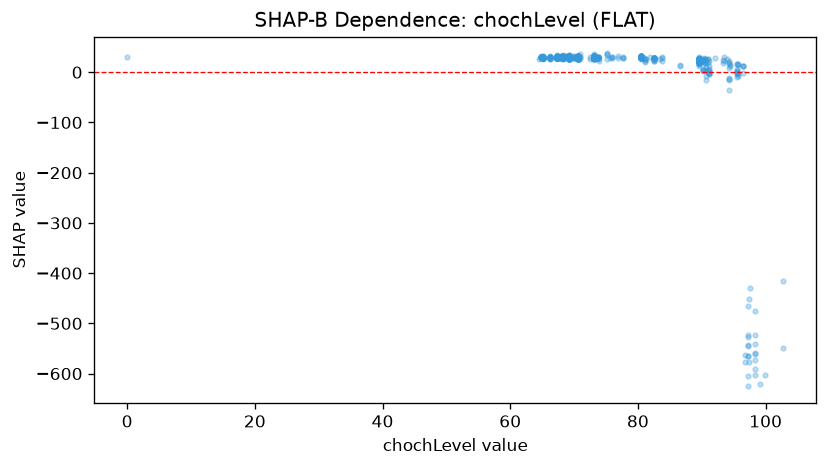

The file beside this chart, header and first rows:
feature_value, shap_value
0.0, 29.76
72.54, 25.97
72.54, 30.61
70.66, 28.98
70.66, 28.35
70.66, 28.1
70.66, 28.59
70.66, 29.61
70.66, 27.3
70.66, 28.03
70.66, 27.91
70.66, 27.53
70.66, 28.36
70.66, 28.1
70.66, 27.59
70.66, 30.46
70.66, 27.75
70.66, 27.44
70.66, 27.6
70.66, 28.65
70.66, 28
70.66, 28.1
70.66, 27.52
70.66, 27.52
70.66, 32.39
70.66, 28.43
70.66, 27.8
70.66, 30.13
70.66, 28.03
70.66, 28
70.66, 26.75
70.66, 28.1
70.66, 29.37
70.66, 31.15
70.66, 29.91
70.66, 28.1
70.66, 28.1
70.66, 28.1
70.66, 28.43
70.66, 27.17
70.66, 29.21
70.66, 27.82
70.66, 27.52
70.66, 29.2
70.66, 28.1
70.66, 27.49
70.66, 29.26
70.66, 28.55
70.66, 28.1
70.66, 27.52
70.66, 29.26
70.66, 28.35
70.66, 29.26
70.66, 29.17
70.66, 27.73
70.66, 27.51
70.66, 28.68
70.66, 27.52
70.66, 29.65
70.66, 29.26
... 975 more rows
